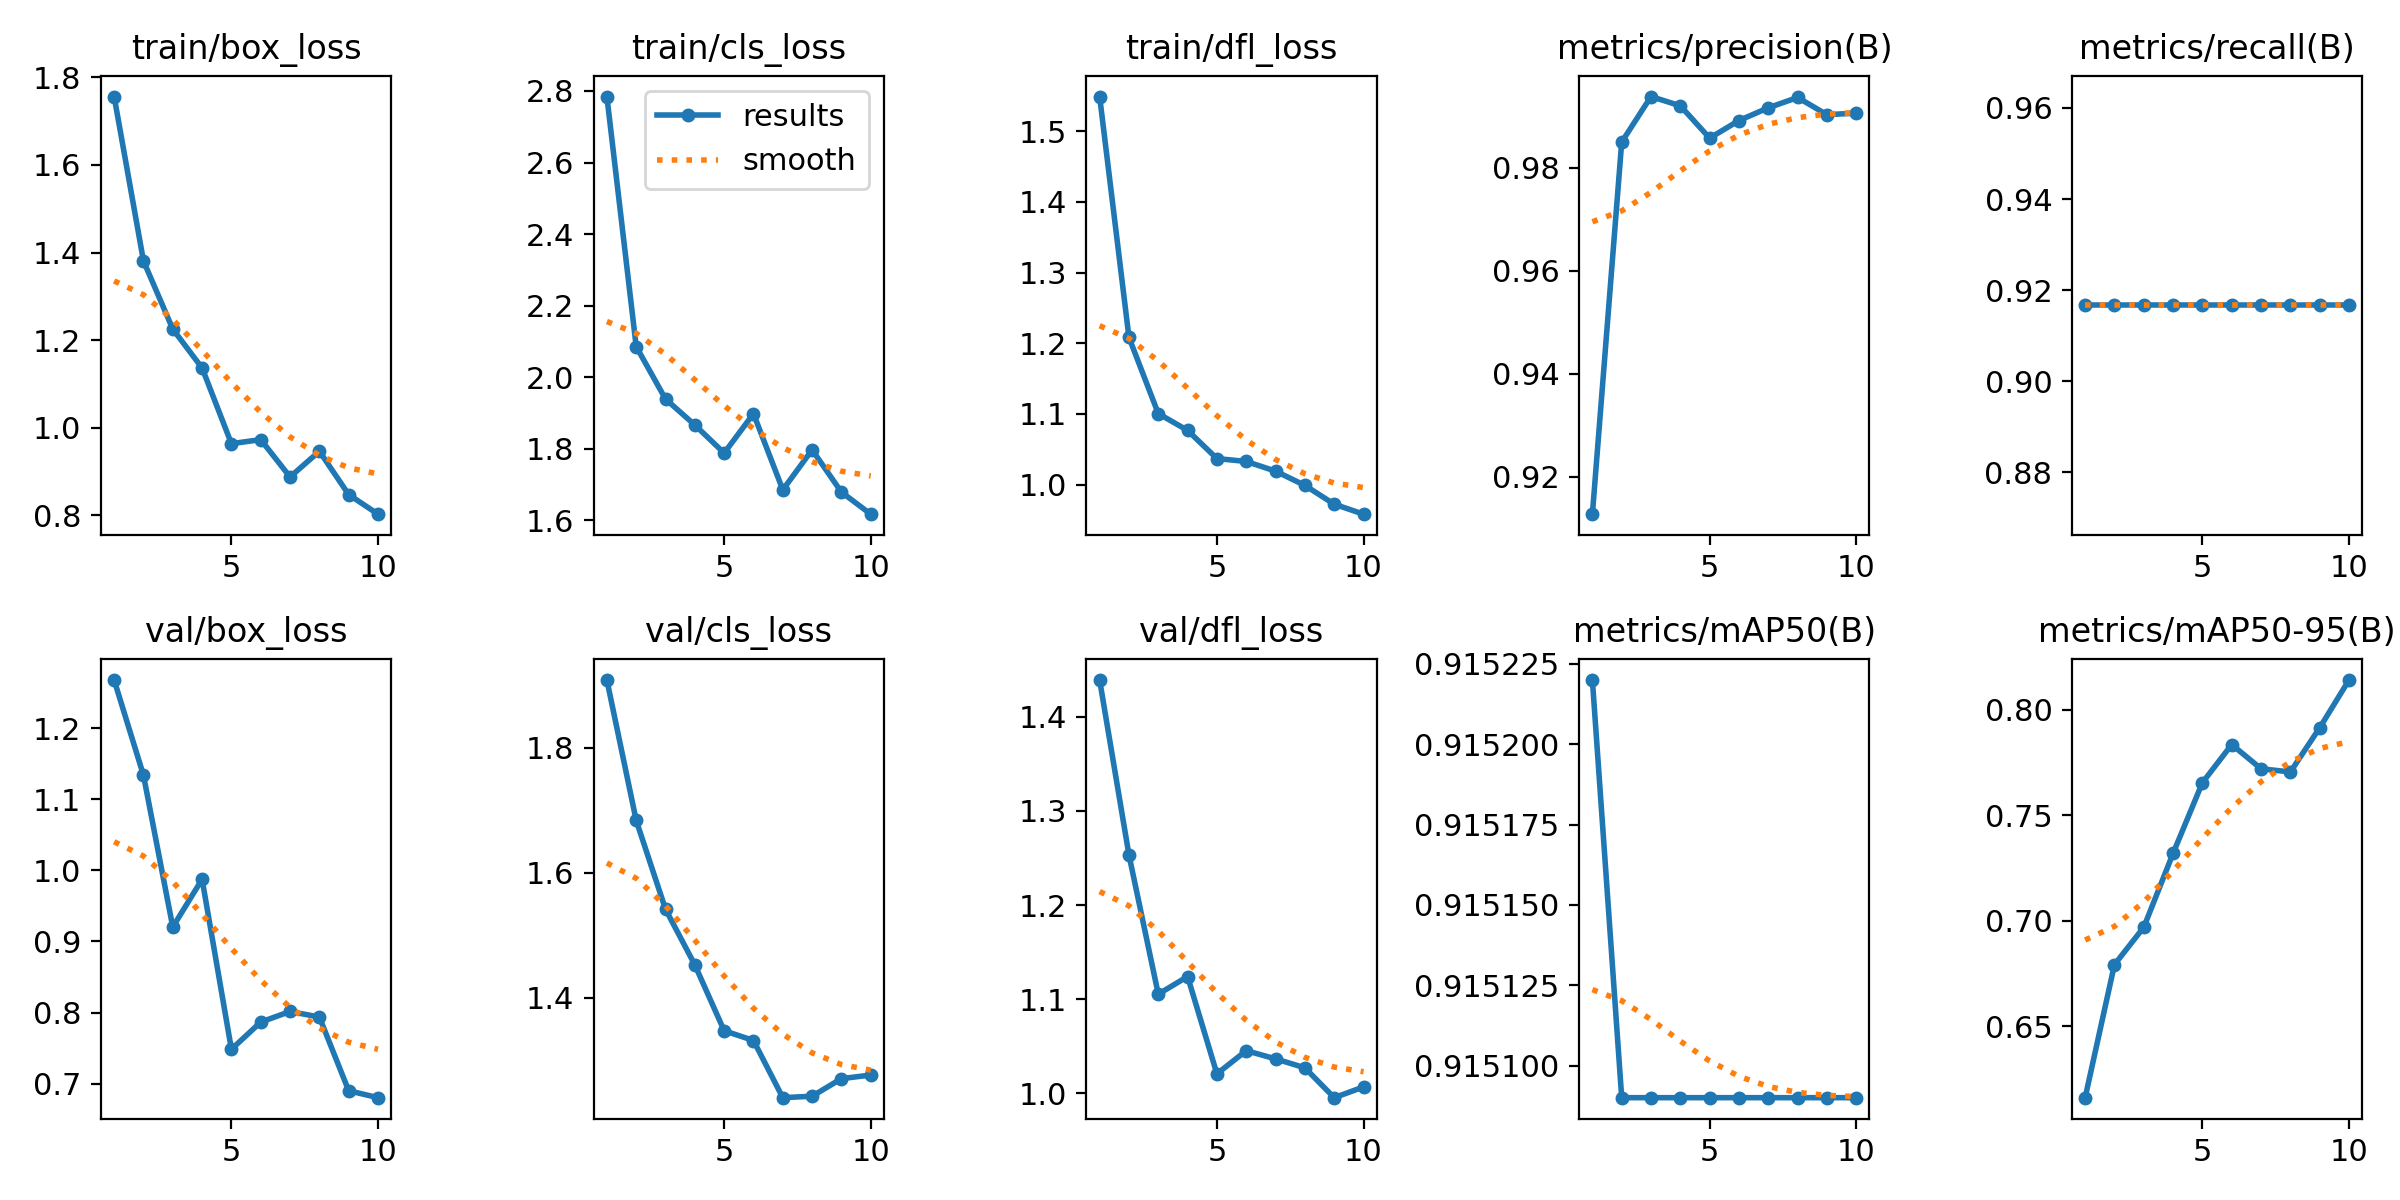

The data file committed next to this chart (first rows):
epoch, time, train/box_loss, train/cls_loss, train/dfl_loss, metrics/precision(B), metrics/recall(B), metrics/mAP50(B), metrics/mAP50-95(B), val/box_loss, val/cls_loss, val/dfl_loss, lr/pg0, lr/pg1, lr/pg2
1, 8.54, 1.756, 2.784, 1.549, 0.9127, 0.9167, 0.9152, 0.6162, 1.268, 1.909, 1.439, 0.00014, 0.00014, 0.00014
2, 16.04, 1.381, 2.086, 1.208, 0.985, 0.9167, 0.9151, 0.6793, 1.134, 1.684, 1.253, 0.0002703, 0.0002703, 0.0002703
3, 23.41, 1.225, 1.939, 1.1, 0.9938, 0.9167, 0.9151, 0.697, 0.9203, 1.542, 1.105, 0.0003689, 0.0003689, 0.0003689
4, 30.78, 1.136, 1.867, 1.077, 0.992, 0.9167, 0.9151, 0.732, 0.9875, 1.453, 1.124, 0.0004359, 0.0004359, 0.0004359
5, 37.95, 0.9633, 1.788, 1.037, 0.9857, 0.9167, 0.9151, 0.7655, 0.7483, 1.348, 1.021, 0.0004711, 0.0004711, 0.0004711
6, 45.31, 0.9725, 1.898, 1.033, 0.9891, 0.9167, 0.9151, 0.7835, 0.7866, 1.332, 1.045, 0.0004747, 0.0004747, 0.0004747
7, 52.79, 0.8872, 1.685, 1.019, 0.9916, 0.9167, 0.9151, 0.7721, 0.8015, 1.24, 1.037, 0.0004466, 0.0004466, 0.0004466
8, 60.16, 0.9459, 1.797, 0.9989, 0.9936, 0.9167, 0.9151, 0.7705, 0.7937, 1.243, 1.027, 0.0003868, 0.0003868, 0.0003868
9, 67.7, 0.847, 1.679, 0.9723, 0.9903, 0.9167, 0.9151, 0.7915, 0.69, 1.271, 0.9956, 0.0002954, 0.0002954, 0.0002954
10, 74.91, 0.8022, 1.617, 0.9582, 0.9906, 0.9167, 0.9151, 0.8141, 0.6803, 1.277, 1.007, 0.0001722, 0.0001722, 0.0001722
